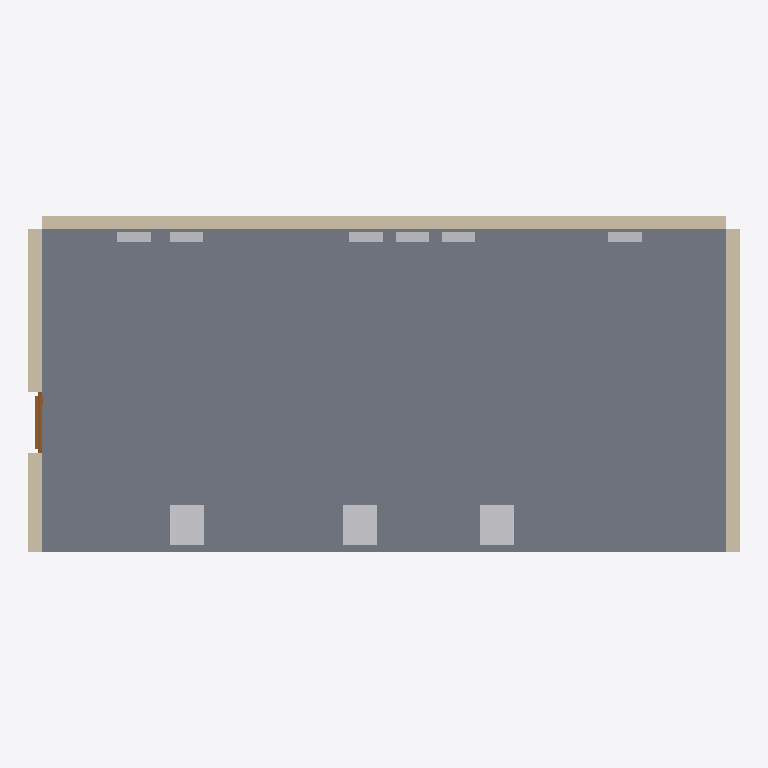
Plan cut of the same IFC building model at storey 'Level 1' (level 0.00 m, cut at 1.40 m), seen from above with north up, elements coloured by IFC class: 9 other elements (light grey), 3 walls (beige), 1 slab (grey), 1 door (brown). Cut surfaces are drawn darker.
Extent 10.8 m × 5.1 m × 6.2 m (x, y, z). Storeys (1): Level 1 at 0.00 m. Elements (18): 6 IfcElectricDistributionBoard, 4 IfcDiscreteAccessory, 3 IfcTransformer, 3 IfcWall, 1 IfcDoor, 1 IfcSlab.

HEADER;
FILE_DESCRIPTION(('ViewDefinition [DesignTransferView]'),'2;1');
FILE_NAME('BS-EP7-00.ifc','2026-08-03T00:00:00',('tekton-ifc'),('C. Karagitz Electric'),'tekton-ifc generate_ifc 0.1.0','tekton-ifc generate_ifc 0.1.0','tekton-ifc');
FILE_SCHEMA(('IFC4'));
ENDSEC;
DATA;
#6=IFCPROJECT('2X4nQcoPHPY9Jn$L5tNXI$',#5,'DDOT Coolidge - Area E bus storage electrical room (Chicago-plenum job)','Parametric regeneration of the SAME Area E electrical room the customer exported from Claude Design (samples/design-ifc/bs-area-e-electrical-room.ifc). Corner-origin frame: x along the 34 ft (10.363 m',$,'BS-EP7-00',$,(#20),#10);
#23=IFCSITE('3j4JS_FT1UQgCVfS6fHemh',#5,'Site',$,$,$,$,$,$,$,$,$,$,$);
#25=IFCBUILDING('3YBGcFwUzGF8_3eZgTKMZb',#5,'Bus Storage Building - Area E',$,$,$,$,$,$,$,$,$);
#31=IFCBUILDINGSTOREY('2xopCAiZPQNxkHkuU4V2PM',#5,'Level 1',$,$,#43,$,$,$,0.0);
#122=IFCSLAB('11T4tNnMvUzBSOMSAx1WRw',#5,'Slab-E1',$,$,#134,#129,$,.FLOOR.);
#45=IFCWALL('2ppvIK1APGGxuV8y3kQWSW',#5,'W-north',$,'Painted CMU 8in',#60,#61,$,.STANDARD.);
#97=IFCWALL('08$VSlwTjND8E9idWw8OGC',#5,'W-east',$,'Painted CMU 8in',#112,#113,$,.STANDARD.);
#72=IFCWALL('28JnG$k$vS_Pkm1funMutD',#5,'W-west',$,'Painted CMU 8in',#87,#88,$,.STANDARD.);
#563=IFCTRANSFORMER('1a5$LHqMjNuxWarjs1r1Yw',#5,'XFMR-LQ1','45 kVA dry-type, 480 V delta - 208Y/120 V, feeds B-LQ1; location assumed pending BS-EQ1-01-E callout geometry','45 kVA dry-type 480D-208Y/120',#573,#568,'XFMR-LQ1',.VOLTAGE.);
#540=IFCTRANSFORMER('0AYxIvg_DUORi6ETlU0xN5',#5,'XFMR-LR1','45 kVA dry-type, 480 V delta - 208Y/120 V, feeds B-LR1; location assumed pending BS-EQ1-01-E callout geometry','45 kVA dry-type 480D-208Y/120',#550,#545,'XFMR-LR1',.VOLTAGE.);
#586=IFCTRANSFORMER('2vPMyUFDLQQ9rx6kWYbwKh',#5,'XFMR-B-SLQ1','45 kVA dry-type, 480 V delta - 208Y/120 V, feeds B-SLQ1; location assumed pending BS-EQ1-01-E callout geometry','45 kVA dry-type 480D-208Y/120',#596,#591,'XFMR-B-SLQ1',.VOLTAGE.);
#162=IFCDOOR('0ULkbYWyDSmf5SWJDjxVYr',#5,'D-E101',$,$,#242,#237,$,2.134,0.9144,.DOOR.,.SINGLE_SWING_LEFT.,$);
#311=IFCELECTRICDISTRIBUTIONBOARD('3gxDOsy_rTqAgaGCNZ1tWe',#5,'B-HG4','Panelboard, 480Y/277 V; fed from MDB via BS-FD1020','Eaton Pow-R-Line 4 (style) - 400A MB - 42 space',#321,#316,'B-HG4',.DISTRIBUTIONBOARD.);
#395=IFCELECTRICDISTRIBUTIONBOARD('2JHpd3feLO4AW9SFJ3GhS0',#5,'B-HQ1','Panelboard, 480Y/277 V; fed from B-HD1 via BS-FD1009','Eaton Pow-R-Line 4 (style) - 400A MB - 42 space',#405,#400,'B-HQ1',.DISTRIBUTIONBOARD.);
#488=IFCELECTRICDISTRIBUTIONBOARD('3NCA4giQLHlgUlGbu0RCa$',#5,'B-SHQ1','Panelboard, 480Y/277 V (verify); fed from MDB (run not in BS-EP7-00 - verify)','Eaton Pow-R-Line 4 (style) - 400A MB - 42 space',#498,#493,'B-SHQ1',.DISTRIBUTIONBOARD.);
#364=IFCELECTRICDISTRIBUTIONBOARD('1yCjxwwE5NmgpZvdQaNfOr',#5,'B-LR1','Panelboard, 208Y/120 V; fed from XFMR-LR1 via BS-FD1011','Eaton Pow-R-Line 1 (style) - 225A MLO - 42 space',#374,#369,'B-LR1',.DISTRIBUTIONBOARD.);
#457=IFCELECTRICDISTRIBUTIONBOARD('2dsD5MW$DRwO6CrRplLs$J',#5,'B-SLQ1','Panelboard, 208Y/120 V (verify system); fed from XFMR-B-SLQ1 (run not in BS-EP7-00 - verify)','Eaton Pow-R-Line 1 (style) - 225A MLO - 42 space',#467,#462,'B-SLQ1',.DISTRIBUTIONBOARD.);
#426=IFCELECTRICDISTRIBUTIONBOARD('3pmKTO19HM_fUznb8GuvNr',#5,'B-LQ1','Panelboard, 208Y/120 V; fed from XFMR-LQ1 via BS-FD1013','Eaton Pow-R-Line 1 (style) - 225A MLO - 42 space',#436,#431,'B-LQ1',.DISTRIBUTIONBOARD.);
ENDSEC;
